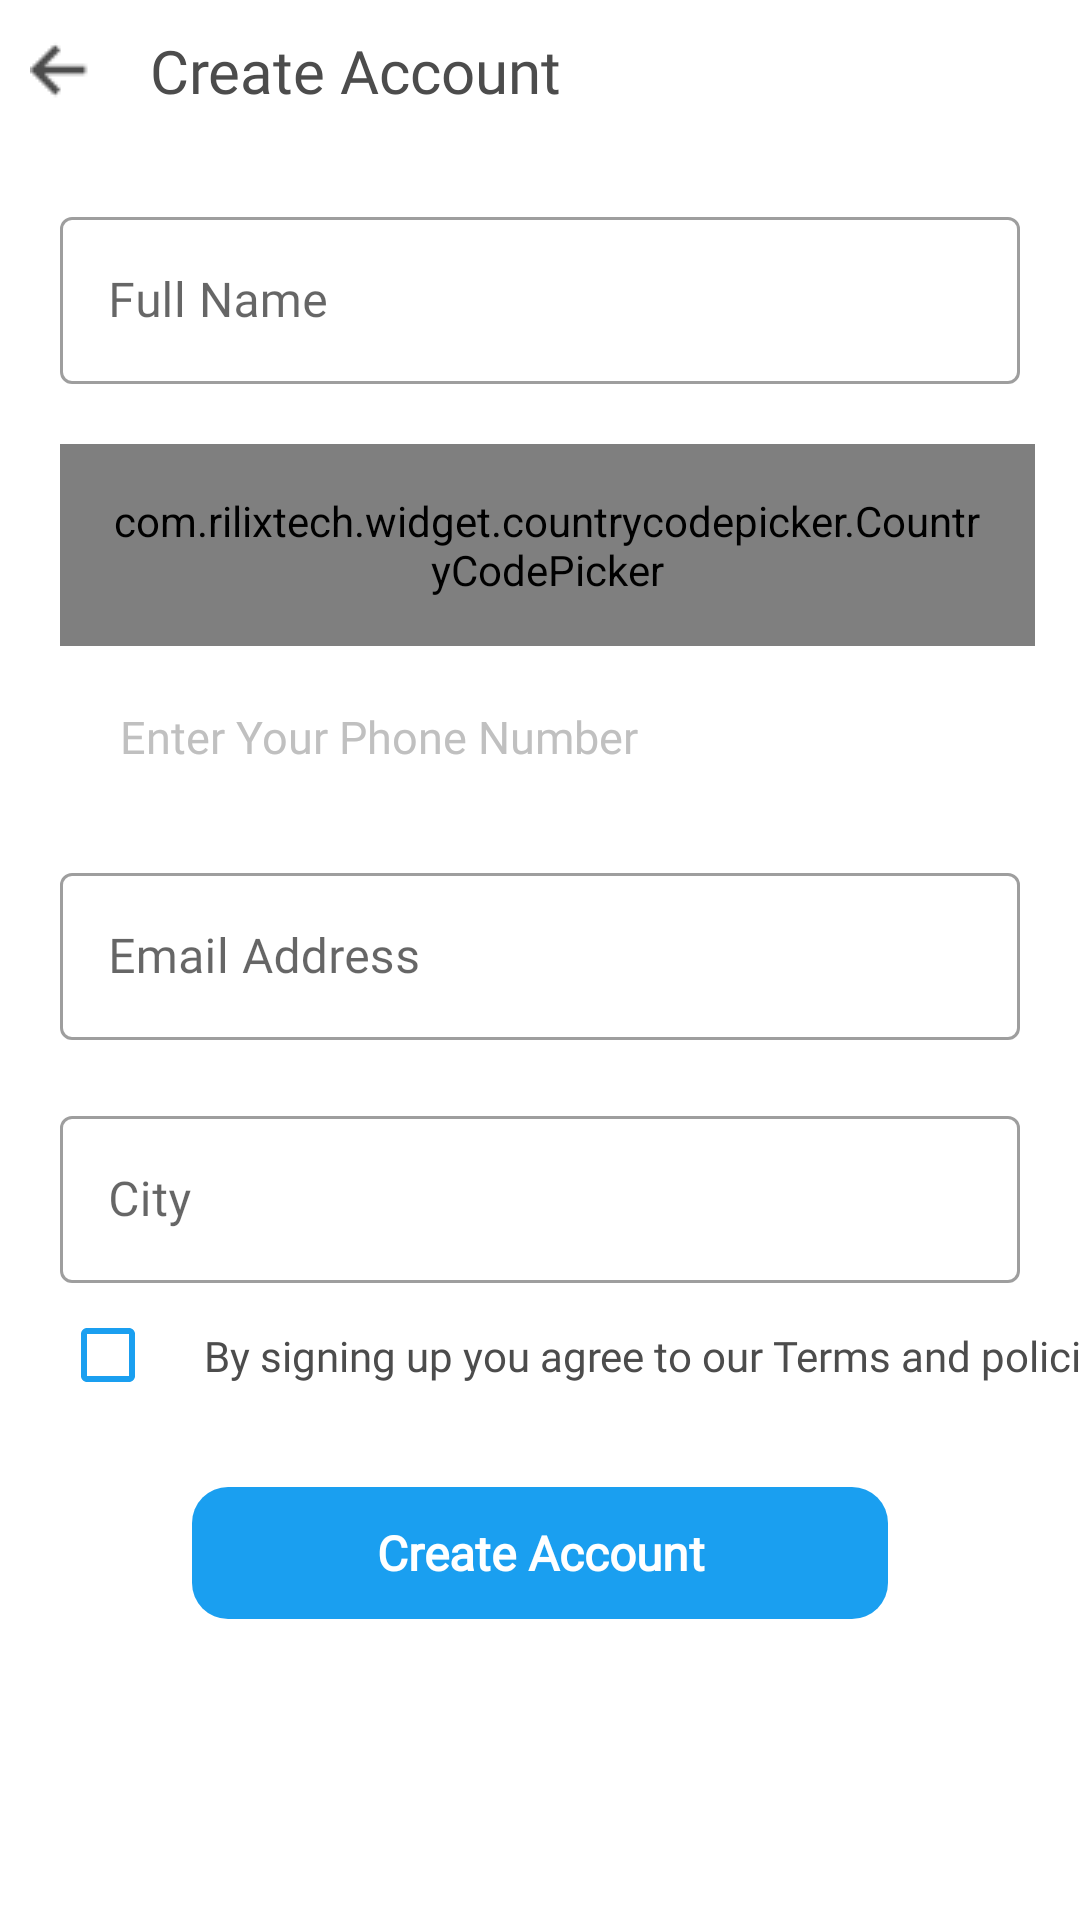

Reconstruct the res/layout file that produces this screen, plus the resources it refers to.
<!-- AndroidManifest.xml: application theme Theme.TownClap -->
<!-- res/layout/activity_register.xml -->
<?xml version="1.0" encoding="utf-8"?>
<androidx.constraintlayout.widget.ConstraintLayout xmlns:android="http://schemas.android.com/apk/res/android"
    xmlns:app="http://schemas.android.com/apk/res-auto"
    android:layout_width="match_parent"
    android:layout_height="match_parent"
    android:layout_marginTop="20dp">

    <LinearLayout
        android:id="@+id/topTool"
        android:layout_width="wrap_content"
        android:layout_height="wrap_content"
        android:orientation="horizontal"
        app:layout_constraintStart_toStartOf="parent"
        app:layout_constraintTop_toTopOf="parent">

        <ImageView
            android:id="@+id/ivBack"
            android:layout_width="wrap_content"
            android:layout_height="wrap_content"
            android:layout_gravity="center"
            android:layout_margin="10dp"
            android:background="@drawable/iv_back" />

        <TextView
            android:layout_width="match_parent"
            android:layout_height="wrap_content"
            android:padding="10dp"
            android:text="Create Account"
            android:textColor="#4C4C4C"
            android:textSize="20dp" />
    </LinearLayout>

    <LinearLayout
        android:id="@+id/input_layout"
        android:layout_width="match_parent"
        android:layout_height="wrap_content"
        android:layout_margin="20dp"
        android:orientation="vertical"
        app:layout_constraintTop_toBottomOf="@+id/topTool">

        <com.google.android.material.textfield.TextInputLayout
            android:id="@+id/name_text_input"
            style="@style/Widget.MaterialComponents.TextInputLayout.OutlinedBox"
            android:layout_width="match_parent"
            android:layout_height="match_parent"
            >

            <com.google.android.material.textfield.TextInputEditText
                android:id="@+id/name_edit_text"
                android:layout_width="match_parent"
                android:layout_height="match_parent"
                android:hint="Full Name" />
        </com.google.android.material.textfield.TextInputLayout>

    </LinearLayout>

    <com.rilixtech.widget.countrycodepicker.CountryCodePicker
        android:id="@+id/ccp"
        android:layout_width="0dp"
        android:layout_height="wrap_content"
        android:padding="16dp"
        android:layout_marginEnd="15dp"
        app:ccp_countryPreference="IN,US,NZ"
        app:ccp_defaultCode="91"
        app:ccp_defaultNameCode="IN"
        app:ccp_textColor="#1C2020"
        android:layout_marginTop="20dp"
        app:layout_constraintEnd_toEndOf="parent"
        app:layout_constraintStart_toStartOf="@+id/input_layout"
        app:layout_constraintTop_toBottomOf="@+id/input_layout" />

    <EditText
        android:id="@+id/edtPhone"
        android:layout_width="0dp"
        android:layout_height="wrap_content"
        android:layout_marginVertical="10dp"
        android:background="@color/white"
        android:paddingStart="20dp"
        android:hint="Enter Your Phone Number"
        android:paddingVertical="10dp"
        android:inputType="number"
        android:singleLine="true"
        android:maxLength="10"
        android:textColor="#4C4C4C"
        android:textColorHint="#C0C0C0"
        android:textSize="15dp"
        app:layout_constraintEnd_toEndOf="@+id/ccp"
        app:layout_constraintStart_toStartOf="@+id/ccp"
        app:layout_constraintTop_toBottomOf="@+id/ccp" />

    <LinearLayout
        android:id="@+id/input_layout2"
        android:layout_width="match_parent"
        android:layout_height="wrap_content"
        android:layout_margin="20dp"
        android:orientation="vertical"
        app:layout_constraintTop_toBottomOf="@+id/edtPhone">

        <com.google.android.material.textfield.TextInputLayout
            android:id="@+id/email_edit_text"
            style="@style/Widget.MaterialComponents.TextInputLayout.OutlinedBox"
            android:layout_width="match_parent"
            android:layout_height="match_parent"
            >

            <com.google.android.material.textfield.TextInputEditText
                android:id="@+id/emaail"
                android:layout_width="match_parent"
                android:layout_height="match_parent"
                android:hint="Email Address" />
        </com.google.android.material.textfield.TextInputLayout>

    </LinearLayout>
    <LinearLayout
        android:id="@+id/input_layout3"
        android:layout_width="match_parent"
        android:layout_height="wrap_content"
        android:layout_margin="20dp"
        android:orientation="vertical"
        app:layout_constraintTop_toBottomOf="@+id/input_layout2">

        <com.google.android.material.textfield.TextInputLayout
            android:id="@+id/city_editText"
            style="@style/Widget.MaterialComponents.TextInputLayout.OutlinedBox"
            android:layout_width="match_parent"
            android:layout_height="match_parent"
            >

            <com.google.android.material.textfield.TextInputEditText
                android:id="@+id/city"
                android:layout_width="match_parent"
                android:layout_height="match_parent"
                android:hint="City" />
        </com.google.android.material.textfield.TextInputLayout>

    </LinearLayout>

    <CheckBox
        android:id="@+id/checkBox"
        android:layout_width="wrap_content"
        android:layout_height="wrap_content"
        android:buttonTint="#1A9FF0"
        app:layout_constraintStart_toStartOf="@+id/input_layout3"
        app:layout_constraintTop_toBottomOf="@+id/input_layout3" />

    <TextView
        android:layout_width="wrap_content"
        android:layout_height="wrap_content"
        android:fontFamily="@font/roboto_light"
        android:text="By signing up you agree to our Terms and policies"
        android:textColor="#4C4C4C"
        app:layout_constraintBottom_toBottomOf="@+id/checkBox"
        app:layout_constraintStart_toEndOf="@+id/checkBox"
        app:layout_constraintTop_toTopOf="@+id/checkBox" />


    <LinearLayout
        android:id="@+id/linearLayout"
        android:layout_width="match_parent"
        android:layout_height="wrap_content"
        android:gravity="center"
        android:padding="10dp"
        android:layout_marginTop="10dp"
        app:layout_constraintTop_toBottomOf="@+id/checkBox">

        <TextView
            android:id="@+id/txt_cuntinue"
            android:layout_width="wrap_content"
            android:layout_height="wrap_content"
            android:layout_marginLeft="30dp"
            android:layout_marginRight="30dp"
            android:background="@drawable/ic_rectangle"
            android:backgroundTint="#1A9FF0"
            android:gravity="center"
            android:text="Create Account"
            android:textColor="@color/white"
            android:textSize="16dp"
            android:textStyle="bold" />
    </LinearLayout>

</androidx.constraintlayout.widget.ConstraintLayout>
<!-- resources referenced by this layout -->
<resources>
  <color name="white">#FFFFFFFF</color>
  <!-- drawable ic_rectangle (drawable) -->
  <vector xmlns:android="http://schemas.android.com/apk/res/android"
      android:width="232dp"
      android:height="44dp"
      android:viewportWidth="232"
      android:viewportHeight="44">
    <path
        android:pathData="M12,0L220,0A12,12 0,0 1,232 12L232,32A12,12 0,0 1,220 44L12,44A12,12 0,0 1,0 32L0,12A12,12 0,0 1,12 0z"
        android:fillColor="#1A9FF0"/>
  </vector>
  <!-- drawable iv_back: png bitmap (drawable, 365 bytes) -->
  <style name="Theme.TownClap" parent="Theme.MaterialComponents.Light.DarkActionBar">
          
          <item name="colorPrimary">#1A9FF0</item>
          <item name="colorPrimaryDark">#1A9FF0</item>
          <item name="colorOnPrimary">@color/white</item>
          
          <item name="colorSecondary">#1A9FF0</item>
          <item name="colorSecondaryVariant">#1A9FF0</item>
          <item name="colorOnSecondary">@color/white</item>
          <item name="fontFamily">@font/gilroybold</item>
          <item name="android:textColor">#AAAAAA</item>
          <item name="bottomSheetDialogTheme">@style/AppBottomSheetDialogTheme</item>
          
  
  
          
      </style>
  <style name="AppBottomSheetDialogTheme" parent="Theme.Design.Light.BottomSheetDialog">
          <item name="bottomSheetStyle">@style/AppModalStyle</item>
      </style>
  <style name="AppModalStyle" parent="Widget.Design.BottomSheet.Modal">
          <item name="android:background">@color/tranfarent</item>
      </style>
  <color name="tranfarent">#02000000</color>
</resources>
